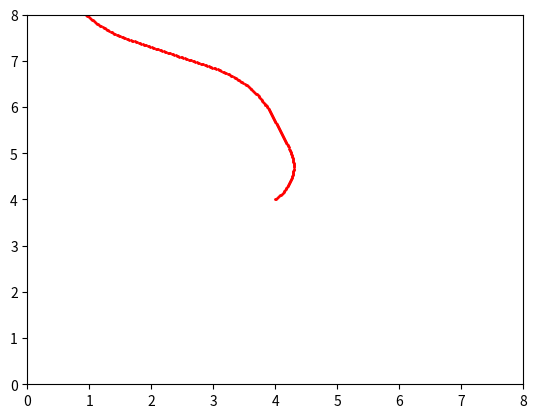

Here is the Python script that generated this plot: (Note: this script raises an exception after producing the figure.)
"""
This file is used to visualize the data generalization
"""
import numpy as np
import random
import matplotlib.pyplot as plt

VELOCITY = 1.4 / 60.0
HEIGHT, WIDTH = 8.0, 8.0
FRAME_RATE = 60
PI = np.pi
STEP_LOW = int(0.5 / VELOCITY)
STEP_HIGH = int(1.5 / VELOCITY)

random.seed()


def outbound(x, y):
    if x <= 0 or x >= WIDTH or y <= 0 or y >= HEIGHT:
        return True
    else:
        return False


"""
four seeds represent 4 initial location
"""


def initialize(seed):
    xt = WIDTH / 2.0
    yt = HEIGHT / 2.0
    dt = PI / 4.0
    return xt, yt, dt


"""
normalize the theta into [-PI,PI]
"""


def norm(theta):
    if theta < -PI:
        theta = theta + 2 * PI
    elif theta > PI:
        theta = theta - 2 * PI
    return theta


if __name__ == '__main__':
    result = []
    for Epoch in range(3000):
        if Epoch % 10 == 0:
            print("Epoch:", Epoch)
        seed = random.randint(1, 4)
        x, y, d = initialize(seed)
        Xt = []
        Yt = []
        Dt = []
        Dchange = []
        Xt.append(x)
        Yt.append(y)
        Dt.append(norm(d+PI))
        Dchange.append(0)
        iter = 0
        delta_direction_per_iter = 0
        num_change_direction = 0
        turn_flag = 0
        for t in range(3600):
            if turn_flag == 0:
                turn_flag = np.random.randint(STEP_LOW, STEP_HIGH)
                delta_direction = random.normalvariate(0, 45)
                delta_direction = delta_direction * PI / 180.
                random_radius = random.random() + 1.0
                num_change_direction = abs(delta_direction * random_radius / VELOCITY)
                # print(delta_direction * 180 / PI, num_change_direction)
                delta_direction_per_iter = delta_direction / num_change_direction
                # print("delta_per:", delta_direction_per_iter)

            if num_change_direction > 0:
                d = norm(d + delta_direction_per_iter)

                num_change_direction = num_change_direction - 1
            else:
                turn_flag = turn_flag - 1
                delta_direction_per_iter = 0
            x = x + VELOCITY * np.cos(d)
            y = y + VELOCITY * np.sin(d)
            if outbound(x, y):
                break
            Xt.append(x)
            Yt.append(y)
            Dt.append(norm(d+PI))
            Dchange.append(-delta_direction_per_iter)
            # print(-delta_direction_per_iter)
        Xt = Xt[::-1]
        Yt = Yt[::-1]
        Dt = Dt[::-1]
        Dchange = Dchange[::-1]
            # print(D_t * 180 / np.pi)
            # plt.axis((0, 0, 20, 20))
        #     plt.scatter(X_t,Y_t,c = 'r',s = 0.1)
        #     plt.pause(0.1)
        # plt.show()
        Xt_np = np.array(Xt)
        Yt_np = np.array(Yt)
        Dt_np = np.array(Dt)
        Dchange_np = np.array(Dchange)
        stack_data = np.stack((Xt_np, Yt_np, Dt, Dchange_np), axis=-1)
        result.append(stack_data)

        plt.axis([0.0, WIDTH, 0.0, HEIGHT])
        dst = str(Epoch) + '.png'
        plt.scatter(Xt, Yt, c='r', s=1)
        plt.savefig("../Dataset/pas_haptics_path/" + dst)
        plt.clf()
        # plt.savefig("../Dataset/virtual_path_red/" + dst)

    save_np = np.array(result)
    np.save('../Dataset/new_passive_haptics_path.npy', save_np)
